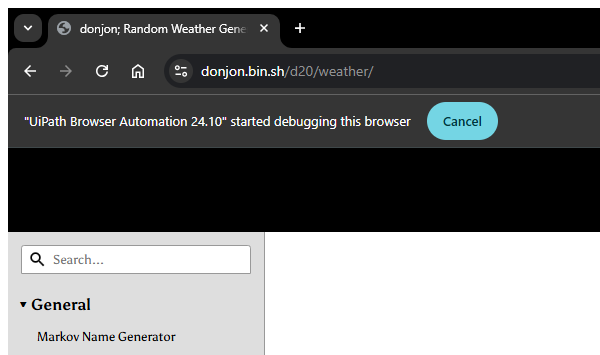
Task: This RPA (Robotic Process Automation) project automates the process of generating random weather data based on user-defined criteria, extracting relevant information, and saving it into a structured text file within the project directory. The bot will interact with a random weather data generator, retrieve data such as temperature (High, Low, Relative), Wind (Force, speed), and mor information, and store it locally and log it.
Workflow: Browser_Close

Step 1: Close Generate random weather browser in window 'donjon; Random Weather Generator' (chrome.exe)
